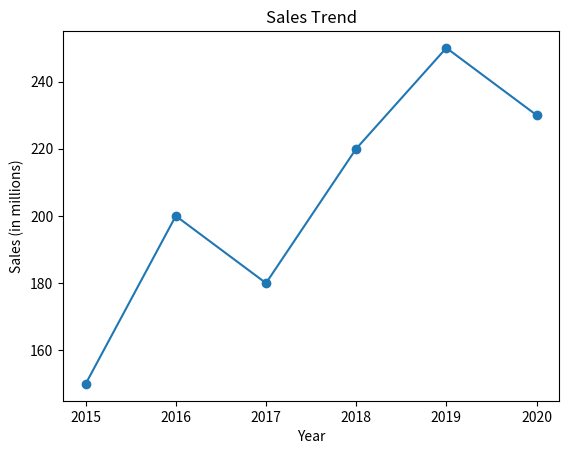

This chart was generated by the following Python code:
import matplotlib.pyplot as plt

# Data
years = [2015, 2016, 2017, 2018, 2019, 2020]
sales = [150, 200, 180, 220, 250, 230]

# Plotting
plt.plot(years, sales, marker='o')

# Labels and title
plt.xlabel('Year')
plt.ylabel('Sales (in millions)')
plt.title('Sales Trend')

# Display the graph
plt.show()